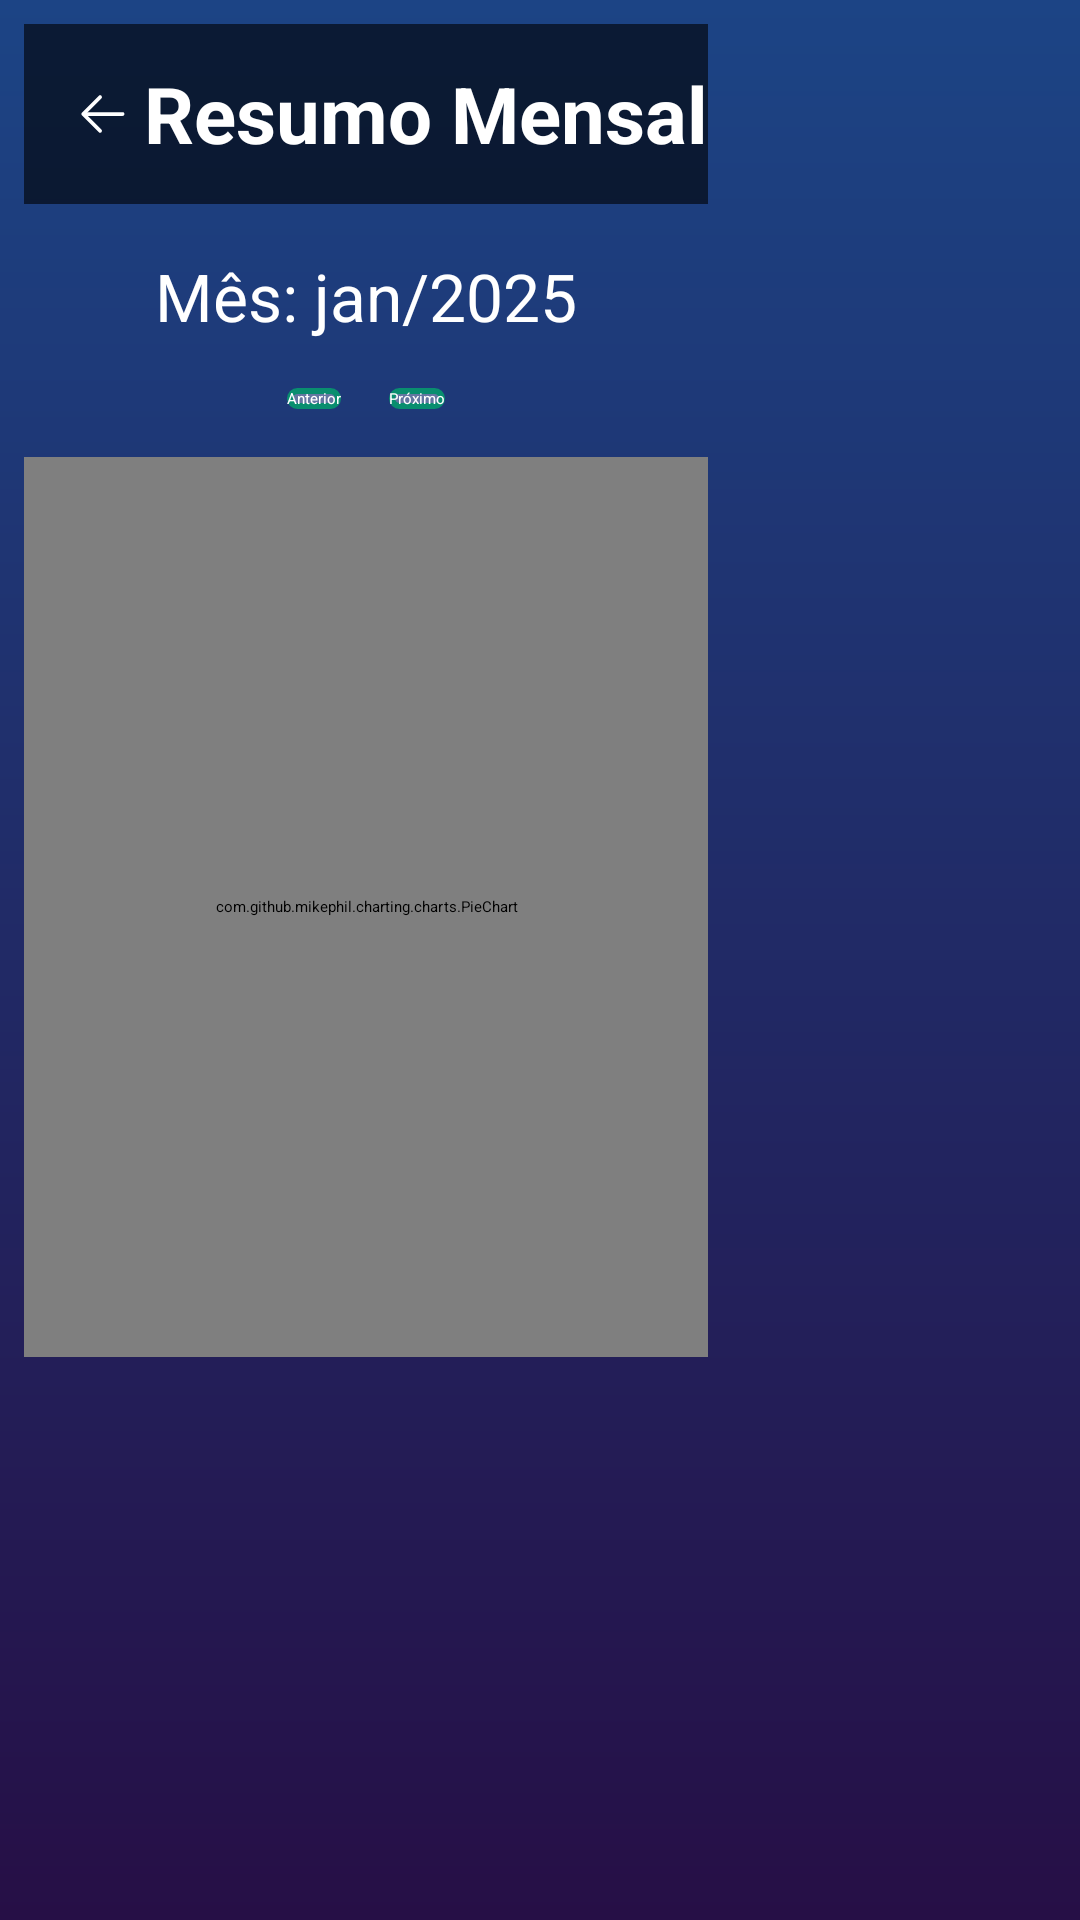

This screen was rendered from an Android layout file. Write that file and the resources it references.
<!-- AndroidManifest.xml: application theme Theme.DuarteApp -->
<!-- res/layout/activity_monthly_summary.xml -->
<ScrollView xmlns:android="http://schemas.android.com/apk/res/android"
    xmlns:app="http://schemas.android.com/apk/res-auto"
    android:layout_width="match_parent"
    android:layout_height="match_parent"
    android:orientation="vertical"
    android:background="@drawable/gradient"
    xmlns:tools="http://schemas.android.com/tools">

    <LinearLayout
        android:layout_width="wrap_content"
        android:layout_height="wrap_content"
        android:orientation="vertical"
        android:padding="8dp"
        android:gravity="center">




    <LinearLayout
        android:layout_width="match_parent"
        android:layout_height="60dp"
        android:background="#9A000000"
        android:orientation="horizontal"
        android:gravity="center_vertical">

        <ImageView
            android:id="@+id/btnBack"
            android:layout_width="40dp"
            android:layout_height="40dp"
            android:paddingStart="16dp"
            android:padding="4dp"
            android:background="@drawable/ripple_back"
            android:src="@drawable/back"
            android:contentDescription="Voltar"
            app:tint="@color/white" />

        <TextView
            android:id="@+id/dialogTitle"
            android:layout_width="wrap_content"
            android:layout_height="wrap_content"
            android:layout_weight="1"
            android:text="Resumo Mensal"
            android:textSize="26sp"
            android:textStyle="bold"
            android:textColor="@color/white"
            android:gravity="center"/>
    </LinearLayout>

    
    <TextView
        android:id="@+id/monthSummaryText"
        android:layout_width="match_parent"
        android:layout_height="wrap_content"
        android:padding="16dp"
        android:text="Mês: jan/2025"
        android:textSize="22sp"
        android:textColor="#FFFFFF"
        android:gravity="center" />

    
    <LinearLayout
        android:layout_width="match_parent"
        android:layout_height="wrap_content"
        android:orientation="horizontal"
        android:gravity="center"
        android:layout_marginBottom="16dp">

        <Button
            android:id="@+id/previousMonthButton"
            android:layout_width="wrap_content"
            android:layout_height="wrap_content"
            android:textColor="@color/white"
            android:background="@drawable/edittext_background"
            android:layout_marginEnd="16dp"
            android:text="Anterior" />

        <Button
            android:id="@+id/nextMonthButton"
            android:layout_width="wrap_content"
            android:layout_height="wrap_content"
            android:background="@drawable/edittext_background"
            android:textColor="@color/white"
            android:text="Próximo" />

    </LinearLayout>

    
    <com.github.mikephil.charting.charts.PieChart
        android:id="@+id/pieChart"
        android:layout_width="match_parent"
        android:layout_height="300dp"
        android:layout_marginBottom="16dp"
        android:elevation="4dp" />

    
    <ScrollView
        android:layout_width="match_parent"
        android:layout_height="wrap_content"
        tools:ignore="SpeakableTextPresentCheck">

        <TableLayout
            android:id="@+id/categoryTable"
            android:layout_width="match_parent"
            android:layout_height="wrap_content"
            android:background="#00FFFFFF"
            android:padding="8dp"
            android:layout_marginBottom="20dp"
            android:shrinkColumns="1"
            android:stretchColumns="1" />
    </ScrollView>

    </LinearLayout>

</ScrollView>
<!-- resources referenced by this layout -->
<resources>
  <color name="white">#FFFFFFFF</color>
  <!-- drawable back (drawable) -->
  <vector xmlns:android="http://schemas.android.com/apk/res/android"
      android:width="24dp"
      android:height="24dp"
      android:viewportWidth="1024"
      android:viewportHeight="1024">
    <path
        android:pathData="M224,480h640a32,32 0,1 1,0 64H224a32,32 0,0 1,0 -64z"
        android:fillColor="#FFFFFF" />
    <path
        android:pathData="m237.2,512 l265.4,265.3a32,32 0,0 1,-45.3 45.3l-288,-288a32,32 0,0 1,0 -45.3l288,-288a32,32 0,1 1,45.3 45.3L237.2,512z"
        android:fillColor="#FFFFFF" />
  </vector>
  <!-- drawable edittext_background (drawable) -->
  <?xml version="1.0" encoding="utf-8"?>
  <shape xmlns:android="http://schemas.android.com/apk/res/android">
      <solid android:color="#4EFFFFFF" />
      <corners android:radius="8dp" />
      <stroke android:width="2dp" android:color="#098E6F" />
  </shape>
  <!-- drawable gradient (drawable) -->
  <?xml version="1.0" encoding="utf-8"?>
  <layer-list xmlns:android="http://schemas.android.com/apk/res/android">
      <item>
          <shape>
              <gradient
                  android:startColor="#260F46"
                  android:endColor="#1C4485"
                  android:angle="90" />
          </shape>
      </item>
  </layer-list>
  <!-- drawable ripple_back (drawable) -->
  <?xml version="1.0" encoding="utf-8"?>
  <ripple xmlns:android="http://schemas.android.com/apk/res/android"
      android:color="@color/white">
      <item>
          <shape android:shape="oval">
              <solid android:color="@android:color/transparent"/>
          </shape>
      </item>
  </ripple>
  <style name="Theme.DuarteApp" parent="Base.Theme.DuarteApp" />
  <style name="Base.Theme.DuarteApp" parent="Theme.AppCompat.Light.NoActionBar">
          
          <item name="colorOnPrimary">@color/white</item>
          <item name="android:forceDarkAllowed" tools:targetApi="29">false</item>
          <item name="colorSurface">@color/white</item>
      </style>
</resources>
